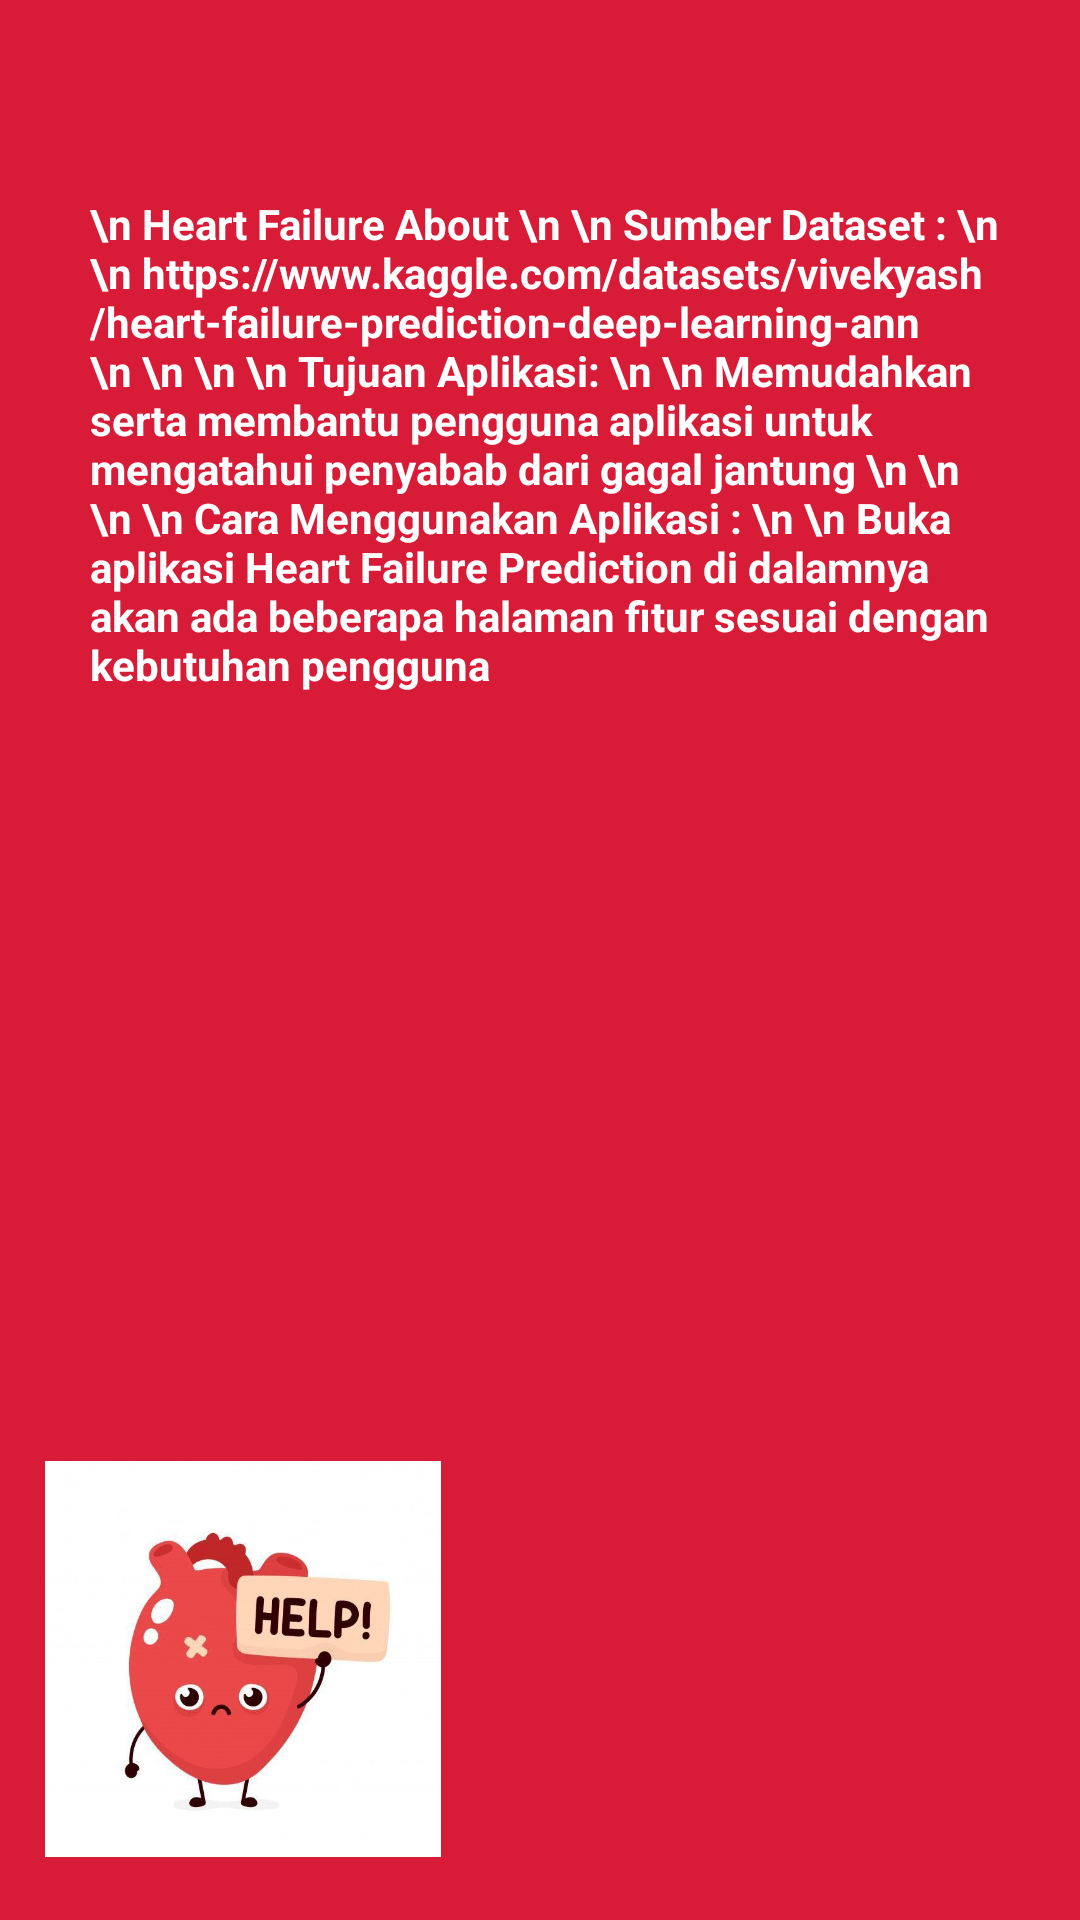

The Android layout XML behind this screen, and the referenced resources:
<!-- AndroidManifest.xml: application theme Theme.FinalProjectAnNada -->
<!-- res/layout/activity_about.xml -->
<?xml version="1.0" encoding="utf-8"?>
<androidx.constraintlayout.widget.ConstraintLayout xmlns:android="http://schemas.android.com/apk/res/android"
    xmlns:app="http://schemas.android.com/apk/res-auto"
    xmlns:tools="http://schemas.android.com/tools"
    android:layout_width="match_parent"
    android:layout_height="match_parent"
    android:background="@color/red"
    tools:context="com.example.finalprojectAnNada.AboutActivity">

    <LinearLayout
        android:layout_width="match_parent"
        android:layout_height="match_parent"
        android:background="@color/red"
        android:orientation="vertical"
        android:weightSum="10"
        app:layout_constraintBaseline_toBaselineOf="parent">

        <LinearLayout
            android:layout_width="wrap_content"
            android:layout_height="wrap_content"
            android:layout_gravity="center_horizontal|center_vertical"
            android:layout_margin="15dp"
            android:orientation="vertical">


            <TextView
                android:layout_width="310dp"
                android:layout_height="399dp"
                android:layout_gravity="center_horizontal"
                android:layout_marginLeft="25dp"
                android:layout_marginTop="50dp"
                android:layout_marginRight="20dp"
                android:layout_marginBottom="3dp"
                android:text="\n Heart Failure About \n \n Sumber Dataset : \n \n https://www.kaggle.com/datasets/vivekyash/heart-failure-prediction-deep-learning-ann \n \n \n \n Tujuan Aplikasi: \n \n Memudahkan serta membantu pengguna aplikasi untuk mengatahui penyabab dari gagal jantung \n \n \n \n Cara Menggunakan Aplikasi : \n \n Buka aplikasi Heart Failure Prediction di dalamnya akan ada beberapa halaman fitur sesuai dengan kebutuhan pengguna"
                android:textColor="@color/white"
                android:textSize="14sp"
                android:textStyle="bold">

            </TextView>

            <ImageView
                android:id="@+id/imageView"
                android:layout_width="132dp"
                android:layout_height="172dp"
                app:srcCompat="@drawable/dataset" />

        </LinearLayout>

    </LinearLayout>


</androidx.constraintlayout.widget.ConstraintLayout>
<!-- resources referenced by this layout -->
<resources>
  <color name="red">#E9D81B37</color>
  <color name="white">#FFFFFFFF</color>
  <!-- drawable dataset: jpg bitmap (drawable, 23386 bytes) -->
  <style name="Theme.FinalProjectAnNada" parent="Base.Theme.FinalProjectAnNada" />
  <style name="Base.Theme.FinalProjectAnNada" parent="Theme.Material3.DayNight.NoActionBar">
          
          
      </style>
</resources>
